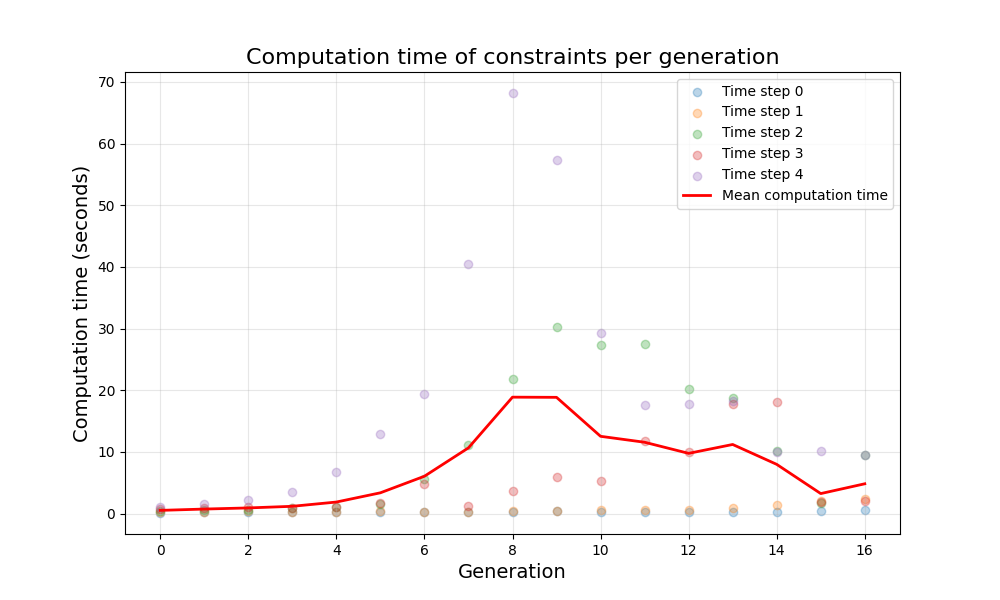

Source data for this figure (header and first rows):
, timestep_0, timestep_1, timestep_2, timestep_3, timestep_4, mean
generation_0, 0.1034, 0.2322, 0.3701, 0.8056, 1.13, 0.5283
generation_1, 0.3108, 0.2585, 0.6672, 0.8594, 1.616, 0.7423
generation_2, 0.2006, 0.5042, 0.6373, 1.096, 2.19, 0.9255
generation_3, 0.2051, 0.3443, 0.934, 0.8822, 3.578, 1.189
generation_4, 0.2079, 0.3248, 1.082, 1.063, 6.72, 1.879
generation_5, 0.1941, 0.3795, 1.597, 1.773, 12.95, 3.378
generation_6, 0.22, 0.2973, 5.659, 4.751, 19.39, 6.063
generation_7, 0.2066, 0.3044, 11.05, 1.266, 40.49, 10.66
generation_8, 0.3383, 0.3773, 21.84, 3.666, 68.19, 18.88
generation_9, 0.3496, 0.3497, 30.28, 5.989, 57.29, 18.85
generation_10, 0.2485, 0.5293, 27.28, 5.361, 29.26, 12.54
generation_11, 0.251, 0.6061, 27.52, 11.8, 17.68, 11.57
generation_12, 0.2444, 0.658, 20.2, 9.928, 17.83, 9.772
generation_13, 0.2534, 0.9404, 18.75, 17.84, 18.27, 11.21
generation_14, 0.285, 1.446, 10.19, 18.06, 9.959, 7.988
generation_15, 0.4524, 2.073, 1.681, 1.895, 10.15, 3.251
generation_16, 0.6409, 2.392, 9.546, 2.081, 9.537, 4.839
